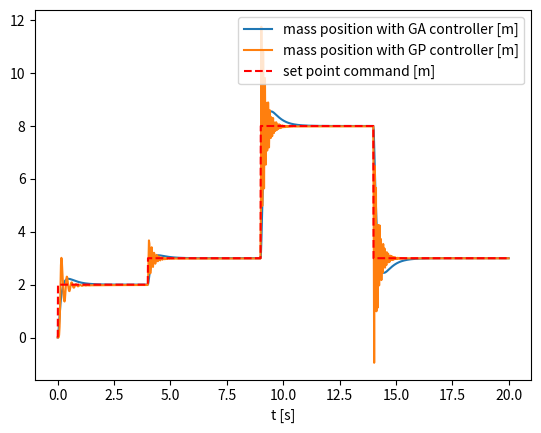

Write the Python code that produced this figure.
from numpy import *
from scipy.integrate import solve_ivp, RK23, odeint
import matplotlib.pyplot as plt
from scipy.interpolate import PchipInterpolator
import numpy as np
from operator import *
def Sqrt(a):
    if a > 0:
        return np.sqrt(a)
    else:
        return np.abs(a)


def Log(a):
    if a > 0:
        return np.log(a)
    else:
        return np.abs(a)


def Tanh(a):
    return np.tanh(a)


def setpoint(t):
    if (t > 0 and t < 4):
            r = 2
    elif (t > 4 and t < 9):
            r = 3
    elif (t > 9 and t < 14):
            r = 8
    elif (t > 14 and t < 21):
            r = 3
    else:
            r = 0

    return r

tempo = np.linspace(0, 20, 20*100)
rise_time = 0.1
set_point=[]
for items in tempo:
    set_point.append(setpoint(items))

set_interp = PchipInterpolator(tempo, set_point)

a0 = 1  # M  [Kg]
a1 = 10  # C  [Ns/m]
a2 = 20  # K  [N/m]
r_max = np.amax(set_point)
r_min = np.amin(set_point)
ar = 2 * r_max / (rise_time ** 2)
vr = ar * rise_time
yr = 0.9 * r_max
force_constraint = a1 * vr + a2 * yr + a0 * ar
print(force_constraint)

def sys2PID(t,x):
    global force_constraint
    Kp = 443.8  # Proportional Gain
    Ki =  845.52 # Integrative Gain
    Kd = 44.65  # Derivative Gain

    r=set_interp(t)

    #State Variables
    y = x[0]            # x1 POSITION
    dydt = x[1]         # x2 VELOCITY
    yi = x[2]           # x3

    u = Kp * (r - y) + Ki * yi - Kd * dydt         #PID output

    if abs(u)>force_constraint:
        print("A L L E R T")

    dxdt = [0,0,0]

    dxdt[0] = dydt
    dxdt[1] = (- a1 * dydt - a2 * y + u)/a0
    dxdt[2] = r - y

    return [dxdt[0],dxdt[1],dxdt[2]]

def sys2GP(t,x):
    global force_constraint
    r=set_interp(t)

    #State Variables
    y = x[0]            # x1 POSITION
    d_err = x[1]         # x2 VELOCITY
    i_err = x[2]           # x3

    err=r-y

    u=multiply(multiply(absolute(multiply(i_err, 63.6844)), 63.6844), multiply(multiply(multiply(i_err, 63.6844), multiply(Tanh(add(48.2562, Sqrt(pi))), i_err)), multiply(Tanh(Log(5)), err)))

    if abs(u)>force_constraint:
        print("A L L E R T_GP")

    dxdt = [0,0,0]

    dxdt[0] = d_err
    dxdt[1] = (- a1 * d_err - a2 * y + u)/a0
    dxdt[2] = err

    return [dxdt[0],dxdt[1],dxdt[2]]

tev = np.linspace(0,20,1000)

x_ini = [0,0,0]        # initial conditions
solga = solve_ivp(sys2PID, [0, 20], x_ini, t_eval=tev)
yga = solga.y[0, :]
tga = solga.t


solgp = solve_ivp(sys2GP, [0, 20], x_ini, t_eval=tev)
ygp = solgp.y[0, :]
tgp = solgp.t


plt.xlabel("t [s]")
plt.ylabel("")
plt.plot(tga,yga,label="mass position with GA controller [m]")
plt.plot(tgp,ygp,label="mass position with GP controller [m]")
plt.plot(tempo,set_point,"r--",label="set point command [m]")
#plt.plot(t,y_dot,label='velocity [m/s]')
#plt.plot(t_acc,acc,label='acceleration [m/s^2]')
plt.legend()
plt.savefig('pid.png')
plt.show()